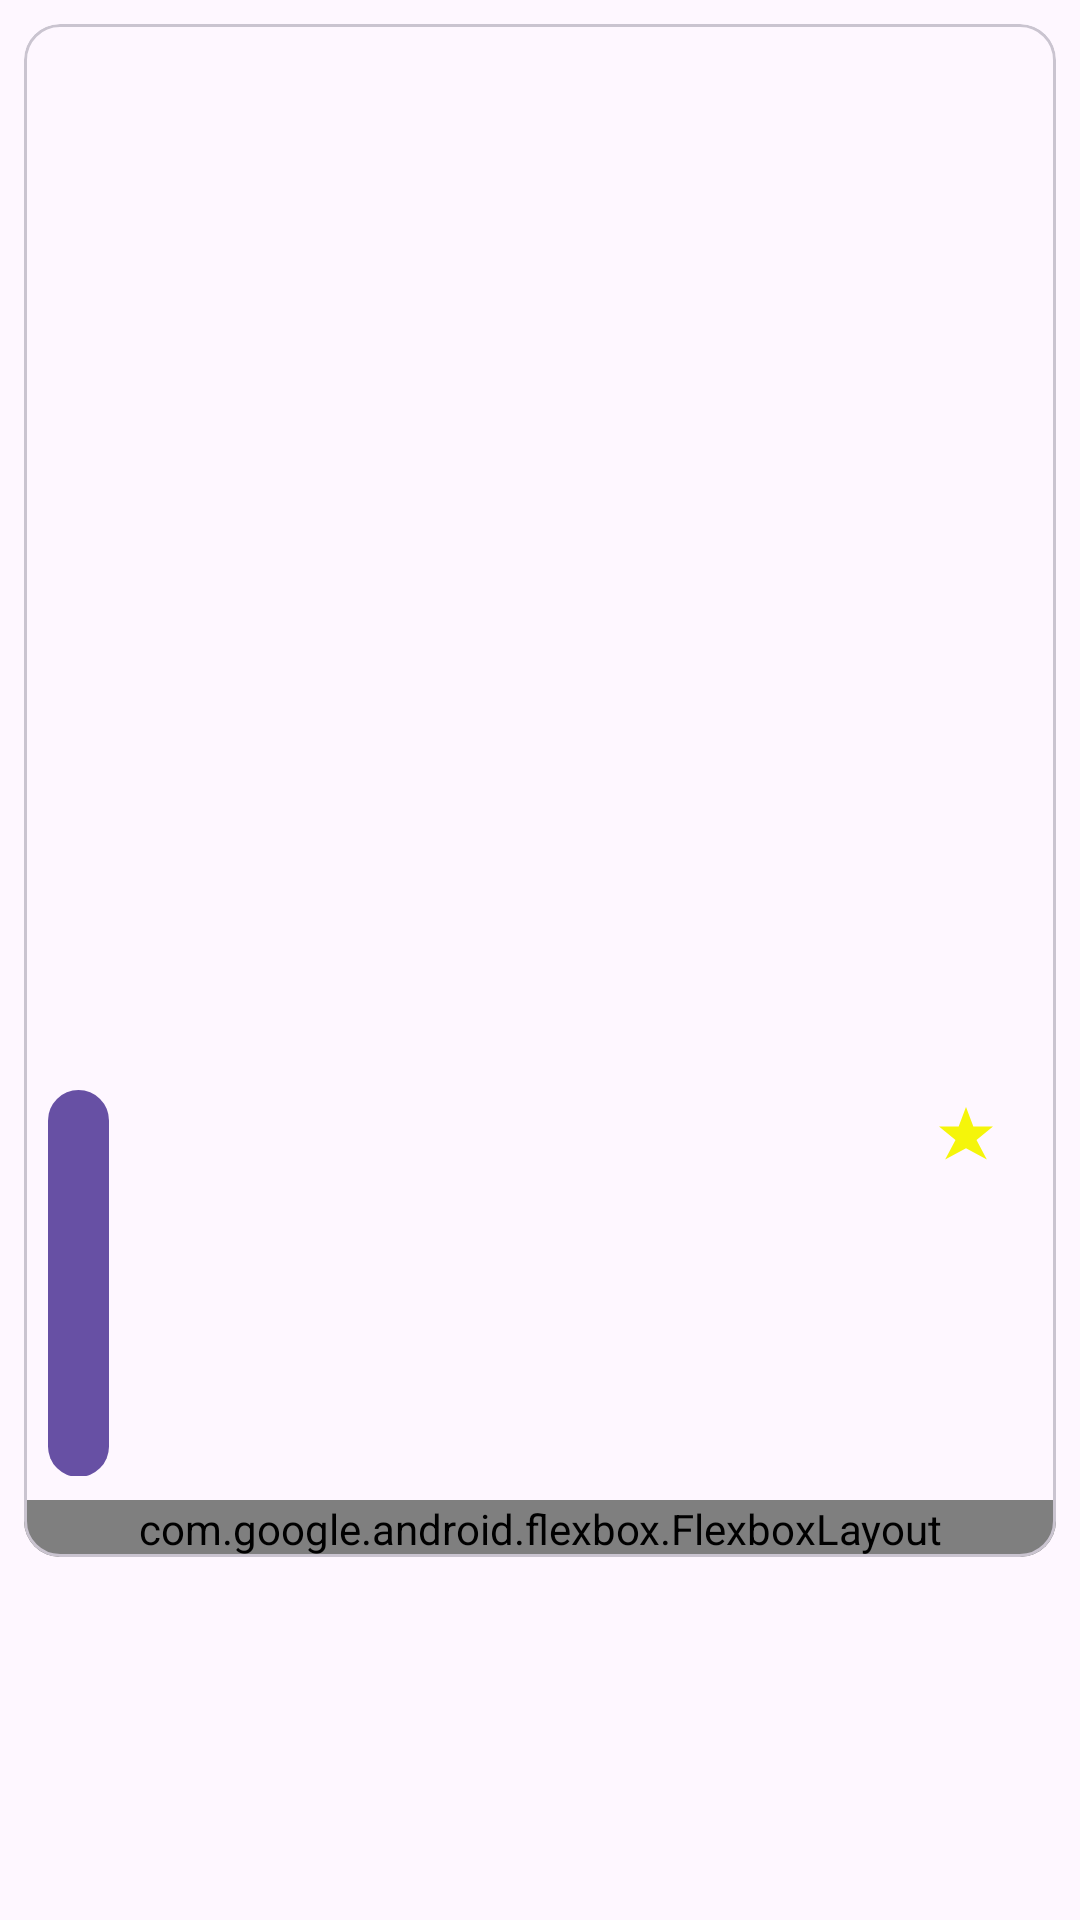

Android layout source for this screen:
<!-- AndroidManifest.xml: application theme Theme.Bookie -->
<!-- res/layout/fragment_accommodation_card.xml -->
<?xml version="1.0" encoding="utf-8"?>
<RelativeLayout xmlns:android="http://schemas.android.com/apk/res/android"
    xmlns:app="http://schemas.android.com/apk/res-auto"
    xmlns:tools="http://schemas.android.com/tools"
    android:layout_width="match_parent"
    android:layout_height="wrap_content"
    tools:context=".activities.MainActivity">

    <com.google.android.material.card.MaterialCardView
        android:id="@+id/card"
        android:layout_width="match_parent"
        android:layout_height="wrap_content"
        android:layout_margin="8dp"
        tools:ignore="MissingConstraints">

        <LinearLayout
            android:layout_width="match_parent"
            android:layout_height="wrap_content"
            android:orientation="vertical">

            <ImageView
                android:id="@+id/imageId"
                android:layout_width="match_parent"
                android:layout_height="194dp"
                android:contentDescription="llkl"
                android:scaleType="centerCrop"
                app:srcCompat="@drawable/ic_launcher_foreground"
                tools:ignore="Suspicious0dp" />

            <LinearLayout
                android:layout_width="match_parent"
                android:layout_height="wrap_content"
                android:orientation="vertical"
                android:padding="16dp">

                
                <TextView
                    android:id="@+id/bestPrice"
                    android:layout_width="wrap_content"
                    android:layout_height="wrap_content"
                    android:textAppearance="?attr/textAppearanceTitleLarge" />
                <TextView
                    android:layout_width="wrap_content"
                    android:layout_height="wrap_content"
                    android:id="@+id/accommodation_name"
                    android:textAppearance="?attr/textAppearanceTitleMedium"
                    />
                <TextView
                    android:layout_width="wrap_content"
                    android:layout_height="wrap_content"
                    android:layout_marginTop="8dp"
                    android:id="@+id/accommodation_description"
                    android:textAppearance="?attr/textAppearanceBodyMedium"
                    android:textColor="?android:attr/textColorSecondary"
                    />
                <TextView
                    android:layout_width="wrap_content"
                    android:layout_height="wrap_content"
                    android:layout_marginTop="16dp"
                    android:id="@+id/accommodation_guest_count"
                    android:textAppearance="?attr/textAppearanceBodyMedium"
                    android:textColor="?android:attr/textColorSecondary"
                    />

            </LinearLayout>

            <LinearLayout
                android:id="@+id/guestInteractionContainer"
                android:layout_width="wrap_content"
                android:layout_height="wrap_content"
                android:layout_margin="8dp"
                android:orientation="horizontal">
                <com.google.android.material.button.MaterialButton
                    android:id="@+id/detailsBtn"
                    android:layout_width="0dp"
                    android:layout_weight="1"
                    android:layout_height="wrap_content"
                    android:layout_marginEnd="8dp"
                    android:text="Details"
                    />
                <View
                    android:layout_width="0dp"
                    android:layout_height="0dp"
                    android:layout_weight="1"/>
                <Button
                    style="?attr/materialIconButtonStyle"
                    android:id="@+id/iconButton"
                    android:layout_width="wrap_content"
                    android:layout_height="wrap_content"
                    android:drawableLeft="@drawable/round_star"
                    />
            </LinearLayout>

            <com.google.android.flexbox.FlexboxLayout
                android:id="@+id/ownerInteractionContainer"
                android:layout_width="match_parent"
                android:layout_height="wrap_content">

                <com.google.android.material.button.MaterialButton
                    android:id="@+id/updateAccommodationBtn"
                    style="@style/Widget.App.Button"
                    android:layout_width="match_parent"
                    android:layout_height="match_parent"
                    android:layout_margin="10dp"
                    android:text="@string/update" />

            </com.google.android.flexbox.FlexboxLayout>

        </LinearLayout>

    </com.google.android.material.card.MaterialCardView>
</RelativeLayout>
<!-- resources referenced by this layout -->
<resources>
  <!-- drawable round_star (drawable) -->
  <vector xmlns:android="http://schemas.android.com/apk/res/android"
      android:width="24dp"
      android:height="24dp"
      android:viewportWidth="24.0"
      android:viewportHeight="24.0"
      android:tint="#f5f50a">
  
      <path
          android:fillColor="@android:color/white"
          android:pathData="M12,2L14.45,8.5H21L15.5,13L18.95,19.5L12,15.75L5.05,19.5L8.5,13L3,8.5h6.55L12,2z" />
  
  </vector>
  <style name="Widget.App.Button" parent="Widget.Material3.Button">
          <item name="rippleColor">?attr/colorPrimaryVariant</item>
      </style>
  <style name="Theme.Bookie" parent="Base.Theme.Bookie" />
  <style name="Base.Theme.Bookie" parent="Theme.Material3.DayNight.NoActionBar">
          
          
      </style>
</resources>
